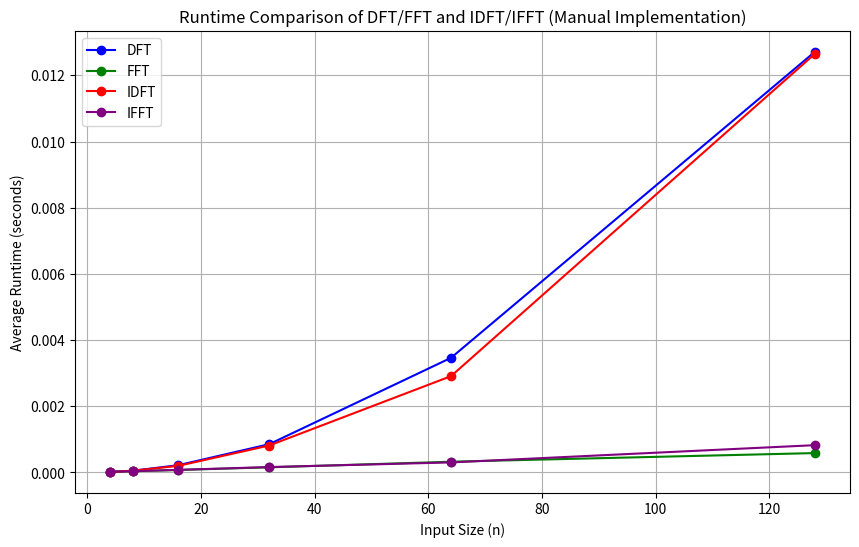

Reproduce this figure in Python.
# # import numpy as np
# # import matplotlib.pyplot as plt
# # import time

# # # Function to generate random discrete signals
# # def generate_random_signal(n):
# #     return np.random.rand(n)

# # # Function to compute DFT
# # def DFT(signal):
# #     N = len(signal)
# #     X = np.zeros(N, dtype=complex)
# #     for k in range(N):
# #         X[k] = sum(signal[n] * np.exp(-1j * 2 * np.pi * k * n / N) for n in range(N))
# #     return X

# # # Function to compute IDFT
# # def IDFT(X):
# #     N = len(X)
# #     x = np.zeros(N, dtype=complex)
# #     for n in range(N):
# #         x[n] = sum(X[k] * np.exp(1j * 2 * np.pi * k * n / N) for k in range(N)) / N
# #     return x

# # # Function to compute FFT using Cooley-Tukey Algorithm
# # def FFT(signal):
# #     N = len(signal)
# #     if N <= 1:
# #         return signal
# #     even = FFT(signal[::2])
# #     odd = FFT(signal[1::2])
# #     terms = [np.exp(-2j * np.pi * k / N) * odd[k] for k in range(N // 2)]
# #     return np.concatenate([even + terms, even - terms])

# # # Function to compute IFFT using FFT
# # def IFFT(X):
# #     N = len(X)
# #     X_conj = np.conj(X)
# #     x = FFT(X_conj)
# #     return np.conj(x) / N

# # # Function to measure runtime of a function
# # def measure_runtime(func, *args, runs=10):
# #     runtimes = []
# #     for _ in range(runs):
# #         start_time = time.time()
# #         func(*args)
# #         runtimes.append(time.time() - start_time)
# #     return np.mean(runtimes)

# # # Main function
# # def main():
# #     # Input sizes (powers of 2)
# #     input_sizes = [2**k for k in range(2, 8)]  # n = 4, 8, 16, ..., 128
# #     dft_times = []
# #     idft_times = []
# #     fft_times = []
# #     ifft_times = []

# #     for n in input_sizes:
# #         signal = generate_random_signal(n)

# #         # Measure runtimes for DFT and IDFT
# #         dft_time = measure_runtime(DFT, signal)
# #         idft_time = measure_runtime(IDFT, DFT(signal))
# #         dft_times.append(dft_time)
# #         idft_times.append(idft_time)

# #         # Measure runtimes for FFT and IFFT
# #         fft_time = measure_runtime(FFT, signal)
# #         ifft_time = measure_runtime(IFFT, FFT(signal))
# #         fft_times.append(fft_time)
# #         ifft_times.append(ifft_time)

# #     # Plot runtime comparison
# #     plt.figure(figsize=(10, 6))
# #     plt.plot(input_sizes, dft_times, 'o-', label='DFT', color='blue')
# #     plt.plot(input_sizes, fft_times, 'o-', label='FFT', color='orange')
# #     plt.plot(input_sizes, idft_times, 'o-', label='IDFT', color='green')
# #     plt.plot(input_sizes, ifft_times, 'o-', label='IFFT', color='red')
# #     plt.xlabel('Input Size (n)')
# #     plt.ylabel('Average Runtime (seconds)')
# #     plt.title('Runtime Comparison of DFT/FFT and IDFT/IFFT')
# #     plt.legend()
# #     plt.grid(True)
# #     plt.show()

# # if __name__ == "__main__":
# #     main()
# import numpy as np
# import matplotlib.pyplot as plt
# import time

# def dft(x):
#     """Compute the Discrete Fourier Transform (DFT) of a 1D array."""
#     N = len(x)
#     X = np.zeros(N, dtype=complex)
#     for k in range(N):
#         for n in range(N):
#             X[k] += x[n] * np.exp(-2j * np.pi * k * n / N)
#     return X

# def idft(X):
#     """Compute the Inverse Discrete Fourier Transform (IDFT) of a 1D array."""
#     N = len(X)
#     x = np.zeros(N, dtype=complex)
#     for n in range(N):
#         for k in range(N):
#             x[n] += X[k] * np.exp(2j * np.pi * k * n / N)
#     return x / N

# def fft(x):
#     """Compute the Fast Fourier Transform (FFT) using the Cooley-Tukey algorithm."""
#     N = len(x)
#     if N <= 1:
#         return x
#     even = fft(x[::2])
#     odd = fft(x[1::2])
#     T = [np.exp(-2j * np.pi * k / N) * odd[k] for k in range(N // 2)]
#     return np.concatenate([even + T, even - T])

# def ifft(X):
#     """Compute the Inverse FFT."""
#     N = len(X)
#     if N <= 1:
#         return X
#     even = ifft(X[::2])
#     odd = ifft(X[1::2])
#     T = [np.exp(2j * np.pi * k / N) * odd[k] for k in range(N // 2)]
#     return (np.concatenate([even + T, even - T]) / 2)

# # Input sizes
# sizes = [2**i for i in range(2, 8)]  # 4, 8, 16, 32, 64, 128
# dft_times, fft_times = [], []
# idft_times, ifft_times = [], []

# # Generate random signals and measure runtimes
# for N in sizes:
#     x = np.random.rand(N)
    
#     # Measure DFT
#     start = time.time()
#     for _ in range(10):
#         dft(x)
#     dft_times.append((time.time() - start) / 10)
    
#     # Measure IDFT
#     X = dft(x)
#     start = time.time()
#     for _ in range(10):
#         idft(X)
#     idft_times.append((time.time() - start) / 10)
    
#     # Measure FFT
#     start = time.time()
#     for _ in range(10):
#         fft(x)
#     fft_times.append((time.time() - start) / 10)
    
#     # Measure IFFT
#     X = fft(x)
#     start = time.time()
#     for _ in range(10):
#         ifft(X)
#     ifft_times.append((time.time() - start) / 10)

# # Plotting
# plt.figure(figsize=(10, 5))
# plt.plot(sizes, dft_times, 'o-', label="DFT")
# plt.plot(sizes, fft_times, 'o-', label="FFT")
# plt.plot(sizes, idft_times, 'o-', label="IDFT")
# plt.plot(sizes, ifft_times, 'o-', label="IFFT")
# plt.xlabel("Input Size (n)")
# plt.ylabel("Average Runtime (seconds)")
# plt.title("Runtime Comparison of DFT/FFT and IDFT/IFFT")
# plt.legend()
# plt.grid()
# plt.show()


# import numpy as np
# import matplotlib.pyplot as plt
# import time

# # DFT Implementation
# def dft(x):
#     n = len(x)
#     X = np.zeros(n, dtype=complex)
#     for k in range(n):
#         for j in range(n):
#             X[k] += x[j] * np.exp(-2j * np.pi * k * j / n)
#     return X

# # IDFT Implementation
# def idft(X):
#     n = len(X)
#     x = np.zeros(n, dtype=complex)
#     for k in range(n):
#         for j in range(n):
#             x[k] += X[j] * np.exp(2j * np.pi * k * j / n)
#     return x / n

# # FFT and IFFT using numpy
# def fft(x):
#     return np.fft.fft(x)

# def ifft(X):
#     return np.fft.ifft(X)

# # Function to measure runtime
# def measure_runtime(func, x, iterations=10):
#     runtimes = []
#     for _ in range(iterations):
#         start_time = time.perf_counter()
#         func(x)
#         end_time = time.perf_counter()
#         runtimes.append(end_time - start_time)
#     return np.mean(runtimes)

# # Input sizes (powers of 2)
# input_sizes = [2**k for k in range(2, 8)]  # From 4 to 128
# dft_times = []
# fft_times = []
# idft_times = []
# ifft_times = []

# # Generate random signals and measure runtimes
# for n in input_sizes:
#     signal = np.random.random(n)  # Random discrete signal
    
#     dft_times.append(measure_runtime(dft, signal))
#     fft_times.append(measure_runtime(fft, signal))
    
#     freq_dft = dft(signal)
#     freq_fft = fft(signal)
    
#     idft_times.append(measure_runtime(idft, freq_dft))
#     ifft_times.append(measure_runtime(ifft, freq_fft))

# # Plotting the results
# plt.figure(figsize=(10, 6))
# plt.plot(input_sizes, dft_times, label="DFT", marker='o')
# plt.plot(input_sizes, fft_times, label="FFT", marker='o')
# plt.plot(input_sizes, idft_times, label="IDFT", marker='o')
# plt.plot(input_sizes, ifft_times, label="IFFT", marker='o')

# plt.title("Runtime Comparison of DFT/FFT and IDFT/IFFT")
# plt.xlabel("Input Size (n)")
# plt.ylabel("Average Runtime (seconds)")
# plt.legend()
# plt.grid(True)
# plt.show()
import numpy as np
import matplotlib.pyplot as plt
import time

# DFT Implementation (brute force)
def dft(x):
    n = len(x)
    X = np.zeros(n, dtype=complex)
    for k in range(n):
        for j in range(n):
            X[k] += x[j] * np.exp(-2j * np.pi * k * j / n)
    return X

# IDFT Implementation (brute force)
def idft(X):
    n = len(X)
    x = np.zeros(n, dtype=complex)
    for k in range(n):
        for j in range(n):
            x[k] += X[j] * np.exp(2j * np.pi * k * j / n)
    return x / n

# FFT Implementation (Cooley-Tukey recursive FFT)
def fft(x):
    n = len(x)
    if n <= 1:
        return x
    even = fft(x[0::2])
    odd = fft(x[1::2])
    factor = np.exp(-2j * np.pi * np.arange(n) / n)
    return np.concatenate([even + factor[:n//2] * odd, even + factor[n//2:] * odd])

# IFFT Implementation (Inverse FFT using the same Cooley-Tukey algorithm)
def ifft(X):
    n = len(X)
    if n <= 1:
        return X
    even = ifft(X[0::2])
    odd = ifft(X[1::2])
    factor = np.exp(2j * np.pi * np.arange(n) / n)
    return np.concatenate([even + factor[:n//2] * odd, even + factor[n//2:] * odd]) / n

# Function to measure runtime
def measure_runtime(func, x, iterations=10):
    runtimes = []
    for _ in range(iterations):
        start_time = time.perf_counter()
        func(x)
        end_time = time.perf_counter()
        runtimes.append(end_time - start_time)
    return np.mean(runtimes)

# Input sizes (powers of 2)
input_sizes = [2**k for k in range(2, 8)]  # From 4 to 128
dft_times = []
fft_times = []
idft_times = []
ifft_times = []

# Generate random signals and measure runtimes
for n in input_sizes:
    signal = np.random.random(n)  # Random discrete signal
    
    # Measure runtime of DFT and FFT
    dft_times.append(measure_runtime(dft, signal))
    fft_times.append(measure_runtime(fft, signal))
    
    # Apply DFT and FFT to get frequency-domain signals
    freq_dft = dft(signal)
    freq_fft = fft(signal)
    
    # Measure runtime of IDFT and IFFT
    idft_times.append(measure_runtime(idft, freq_dft))
    ifft_times.append(measure_runtime(ifft, freq_fft))

# Plotting the results
plt.figure(figsize=(10, 6))
plt.plot(input_sizes, dft_times, label="DFT", marker='o', linestyle='-', color='b')
plt.plot(input_sizes, fft_times, label="FFT", marker='o', linestyle='-', color='g')
plt.plot(input_sizes, idft_times, label="IDFT", marker='o', linestyle='-', color='r')
plt.plot(input_sizes, ifft_times, label="IFFT", marker='o', linestyle='-', color='purple')

plt.title("Runtime Comparison of DFT/FFT and IDFT/IFFT (Manual Implementation)")
plt.xlabel("Input Size (n)")
plt.ylabel("Average Runtime (seconds)")
plt.legend()
plt.grid(True)
plt.show()
